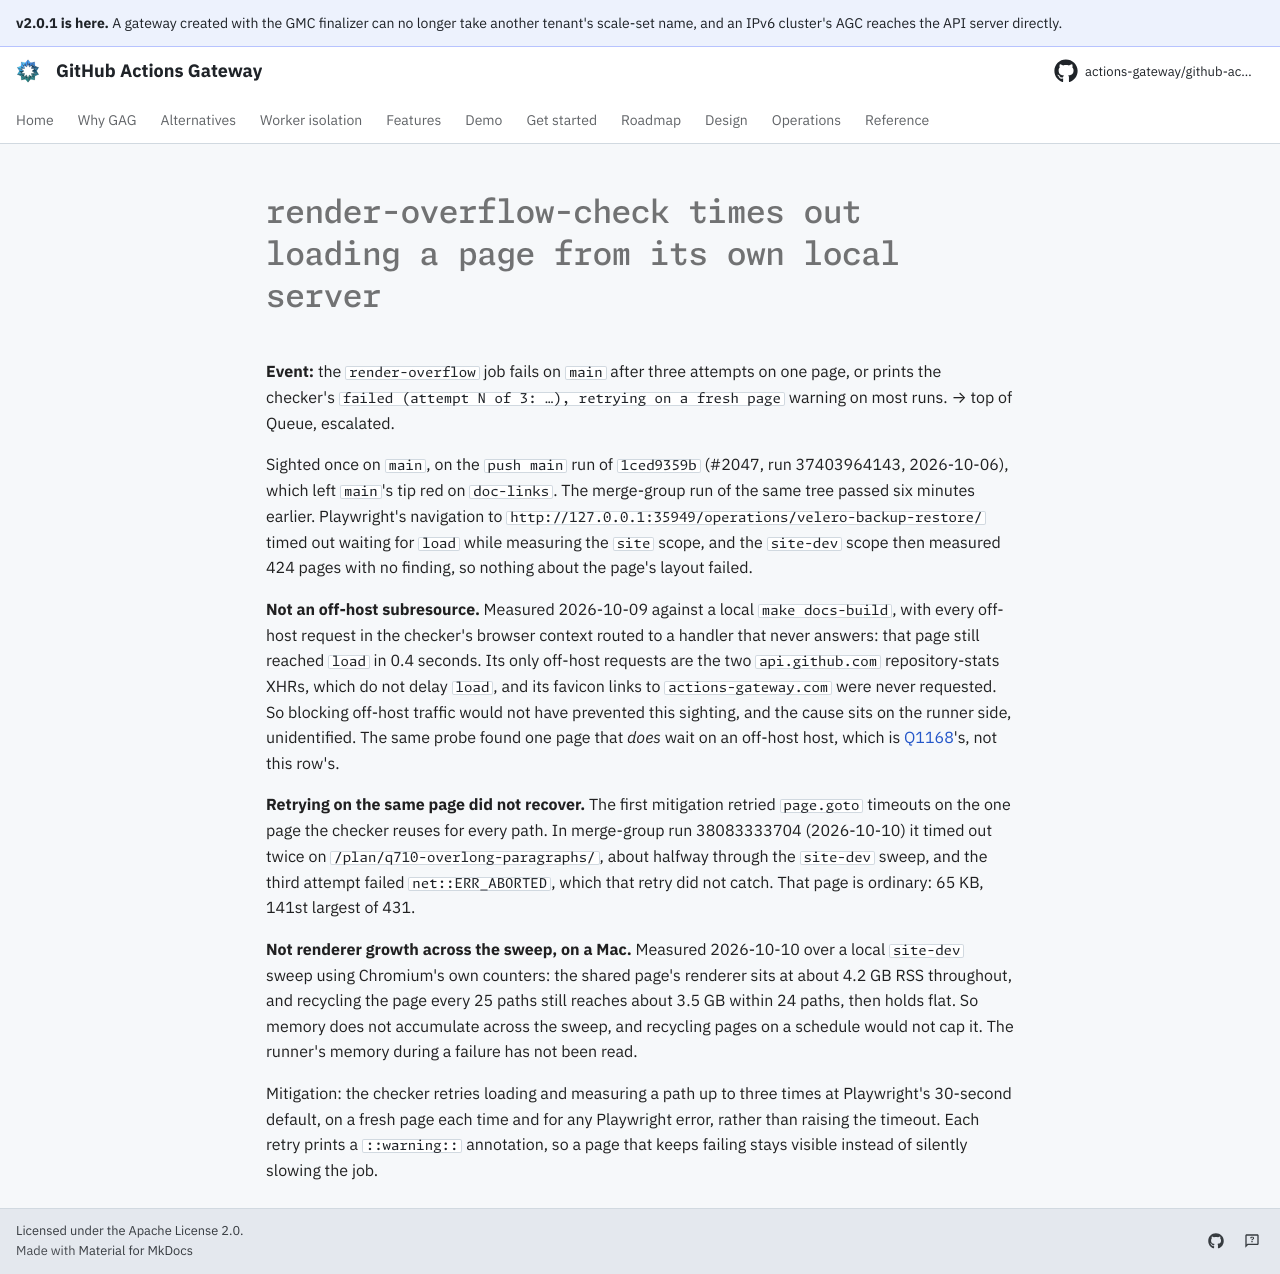

repository: actions-gateway/github-actions-gateway · page: dev/queue/Q1165/index.html · generator: mkdocs

---
id: Q1165
rank: Zvi
labels:
    - flake
    - ci
status: deferred
size: S
target: ../../scripts/docs/check-render-overflow.py
---

# render-overflow-check times out loading a page from its own local server

**Event:** the `render-overflow` job fails on `main` after three attempts on one page, or prints the checker's `failed (attempt N of 3: …), retrying on a fresh page` warning on most runs. → top of Queue, escalated.

Sighted once on `main`, on the `push main` run of `1ced9359b` (#2047, run 37403964143, 2026-10-06), which left `main`'s tip red on `doc-links`.
The merge-group run of the same tree passed six minutes earlier.
Playwright's navigation to `http://127.0.0.1:35949/operations/velero-backup-restore/` timed out waiting for `load` while measuring the `site` scope, and the `site-dev` scope then measured 424 pages with no finding, so nothing about the page's layout failed.

**Not an off-host subresource.** Measured 2026-10-09 against a local `make docs-build`, with every off-host request in the checker's browser context routed to a handler that never answers: that page still reached `load` in 0.4 seconds.
Its only off-host requests are the two `api.github.com` repository-stats XHRs, which do not delay `load`, and its favicon links to `actions-gateway.com` were never requested.
So blocking off-host traffic would not have prevented this sighting, and the cause sits on the runner side, unidentified.
The same probe found one page that *does* wait on an off-host host, which is [Q1168](Q1168.md)'s, not this row's.

**Retrying on the same page did not recover.** The first mitigation retried `page.goto` timeouts on the one page the checker reuses for every path.
In merge-group run 38083333704 (2026-10-10) it timed out twice on `/plan/q710-overlong-paragraphs/`, about halfway through the `site-dev` sweep, and the third attempt failed `net::ERR_ABORTED`, which that retry did not catch.
That page is ordinary: 65 KB, 141st largest of 431.

**Not renderer growth across the sweep, on a Mac.** Measured 2026-10-10 over a local `site-dev` sweep using Chromium's own counters: the shared page's renderer sits at about 4.2 GB RSS throughout, and recycling the page every 25 paths still reaches about 3.5 GB within 24 paths, then holds flat.
So memory does not accumulate across the sweep, and recycling pages on a schedule would not cap it.
The runner's memory during a failure has not been read.

Mitigation: the checker retries loading and measuring a path up to three times at Playwright's 30-second default, on a fresh page each time and for any Playwright error, rather than raising the timeout.
Each retry prints a `::warning::` annotation, so a page that keeps failing stays visible instead of silently slowing the job.
